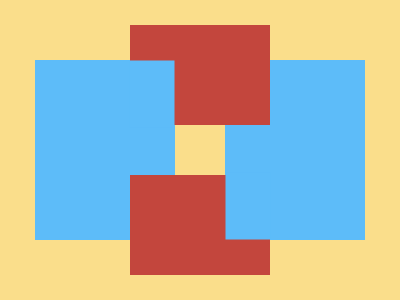

Reproduce this picture with HTML and CSS.

<!-- file: index.html -->
<!DOCTYPE html>
<html lang="en">
  <head>
    <meta charset="UTF-8" />
    <meta name="viewport" content="width=device-width, initial-scale=1.0" />
    <link rel="stylesheet" type="text/css" href="styles.css" />
    <title>Dec10</title>
  </head>
  <body>
    <div class="wrap">
      <div class="blues">
        <div></div>
        <div></div>
      </div>
      <div class="reds">
        <div class="top"></div>
        <div class="bottom"></div>
      </div>
    </div>
  </body>
</html>


/* file: styles.css */
* { margin: 0; }
body {
  transform: translate(-50%, -50%);
  position: absolute;
  top: 50%;
  left: 50%;
}
.wrap {
  width: 400px;
  height: 400px;
  background: #FADE8B;
  
  display: flex;
  justify-content: center;
  align-items: center;
  overflow: hidden;
}

.blues, .reds {
  display: flex;
  gap: 50px;
}
.reds {
  transform: translate(-50%, -50%);
  position: absolute;
  top: 50%;
  left: 50%;
  flex-direction: column;
}
  
.blues div {
  width: 140px;
  height: 180px;
  background: #5DBCF9;
}
.reds div {
  width: 140px;
  height: 100px;
  background: #C3463D;
}

.reds div::after {
  content: '';
  transform: translate(-50%, -50%);
  position: absolute;

  width: 45px;
  height: 67px;
  background: #5DBCF9;
}
.top::after { top: 27.5%; left: 15.75%; }
.bottom::after { top: 72.5%; left: 84.25%; }